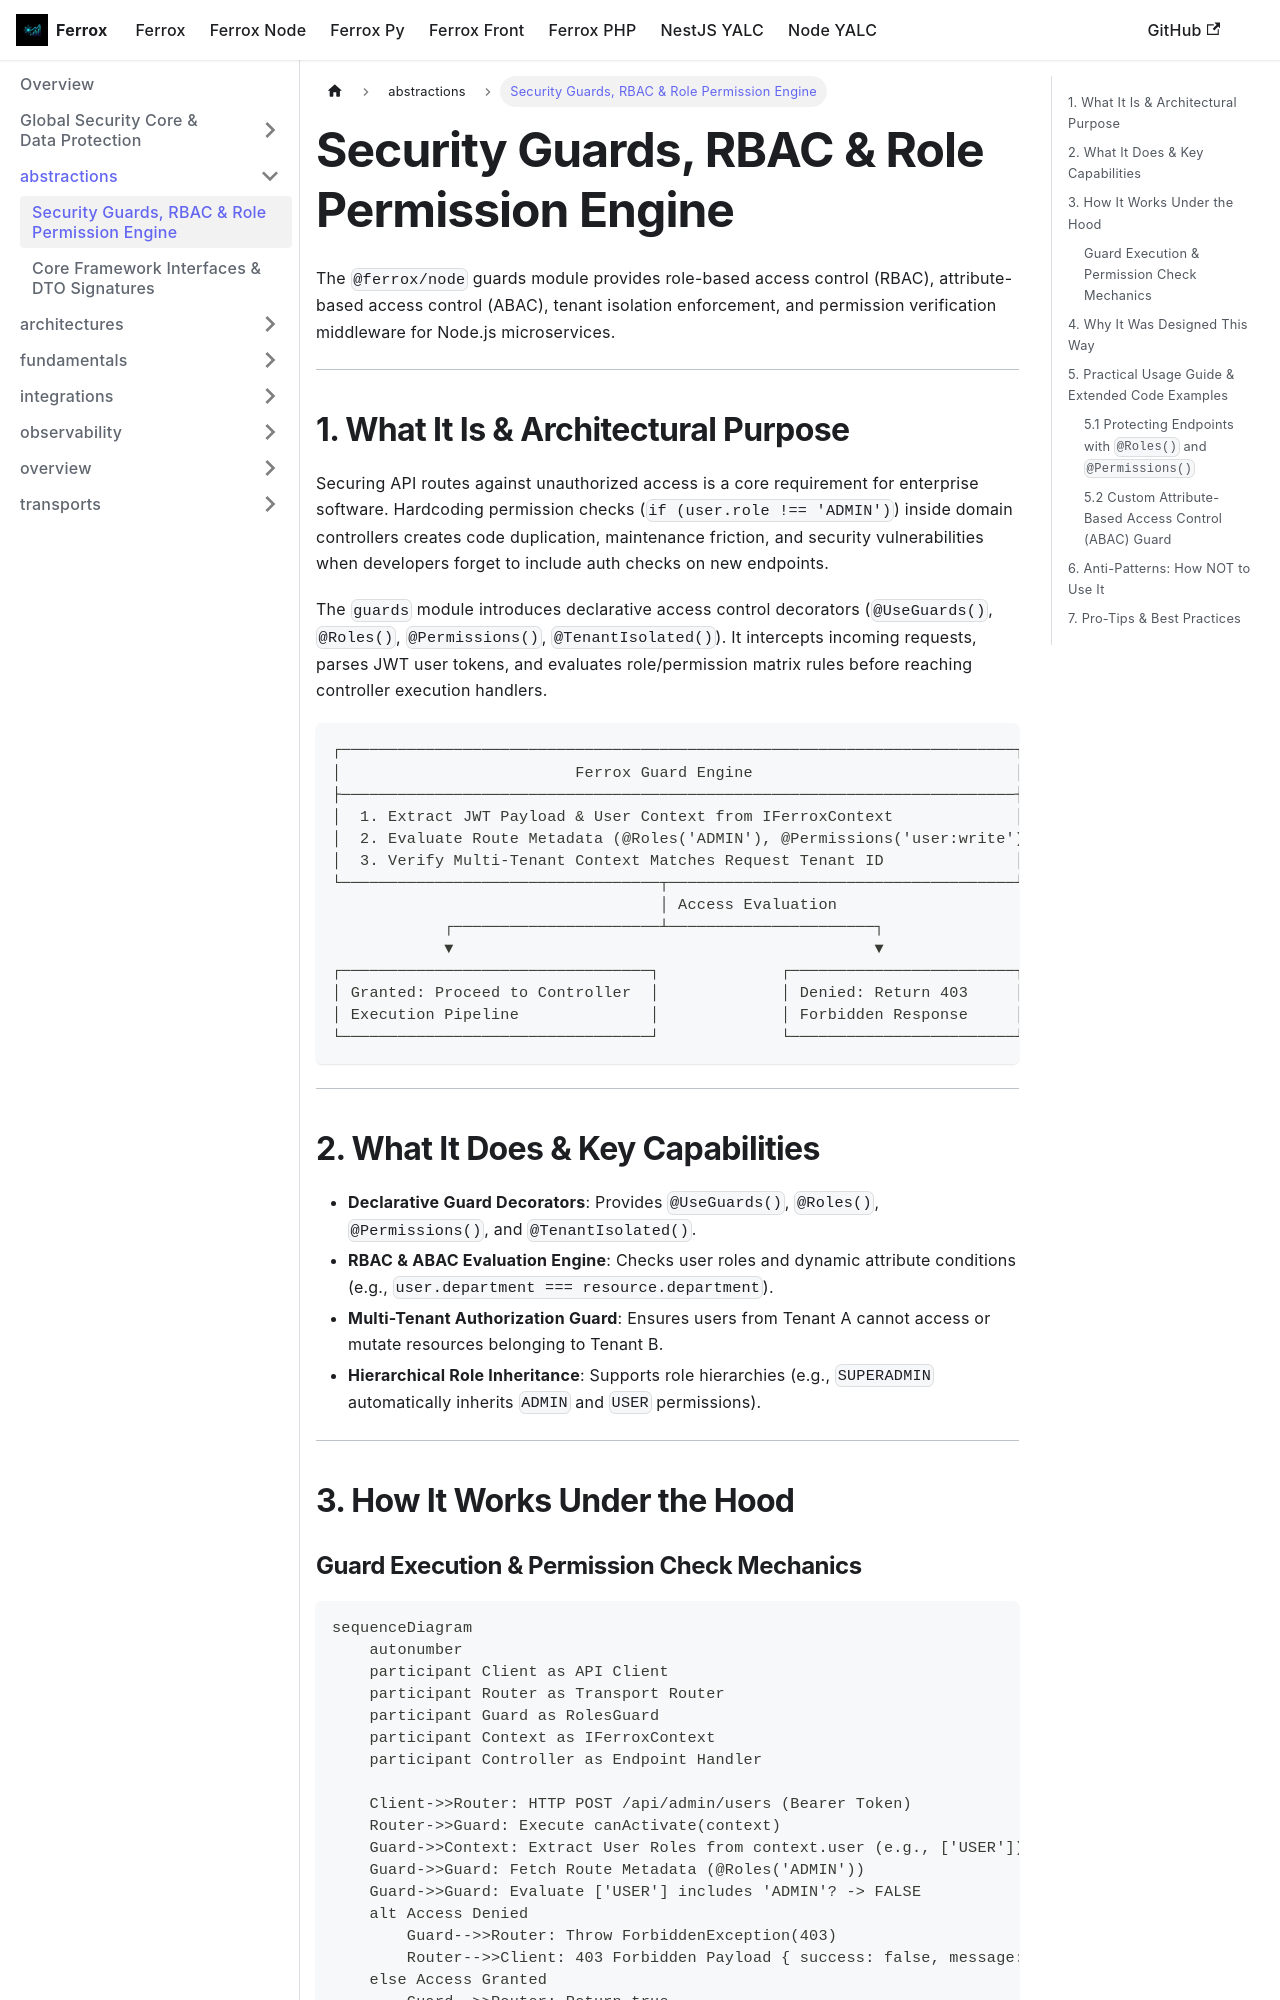

repository: AI-Autistic-Intelligence/ferrox-docs · page: docs/ferrox-node/abstractions/guards.html · generator: docusaurus

---
id: guards
title: Security Guards, RBAC & Role Permission Engine
sidebar_position: 6
---

# Security Guards, RBAC & Role Permission Engine

The `@ferrox/node` guards module provides role-based access control (RBAC), attribute-based access control (ABAC), tenant isolation enforcement, and permission verification middleware for Node.js microservices.

---

## 1. What It Is & Architectural Purpose

Securing API routes against unauthorized access is a core requirement for enterprise software. Hardcoding permission checks (`if (user.role !== 'ADMIN')`) inside domain controllers creates code duplication, maintenance friction, and security vulnerabilities when developers forget to include auth checks on new endpoints.

The `guards` module introduces declarative access control decorators (`@UseGuards()`, `@Roles()`, `@Permissions()`, `@TenantIsolated()`). It intercepts incoming requests, parses JWT user tokens, and evaluates role/permission matrix rules before reaching controller execution handlers.

```
┌────────────────────────────────────────────────────────────────────────┐
│                         Ferrox Guard Engine                            │
├────────────────────────────────────────────────────────────────────────┤
│  1. Extract JWT Payload & User Context from IFerroxContext             │
│  2. Evaluate Route Metadata (@Roles('ADMIN'), @Permissions('user:write')│
│  3. Verify Multi-Tenant Context Matches Request Tenant ID              │
└──────────────────────────────────┬─────────────────────────────────────┘
                                   │ Access Evaluation
            ┌──────────────────────┴──────────────────────┐
            ▼                                             ▼
┌─────────────────────────────────┐             ┌────────────────────────┐
│ Granted: Proceed to Controller  │             │ Denied: Return 403     │
│ Execution Pipeline              │             │ Forbidden Response     │
└─────────────────────────────────┘             └────────────────────────┘
```

---

## 2. What It Does & Key Capabilities

- **Declarative Guard Decorators**: Provides `@UseGuards()`, `@Roles()`, `@Permissions()`, and `@TenantIsolated()`.
- **RBAC & ABAC Evaluation Engine**: Checks user roles and dynamic attribute conditions (e.g., `user.department === resource.department`).
- **Multi-Tenant Authorization Guard**: Ensures users from Tenant A cannot access or mutate resources belonging to Tenant B.
- **Hierarchical Role Inheritance**: Supports role hierarchies (e.g., `SUPERADMIN` automatically inherits `ADMIN` and `USER` permissions).

---

## 3. How It Works Under the Hood
